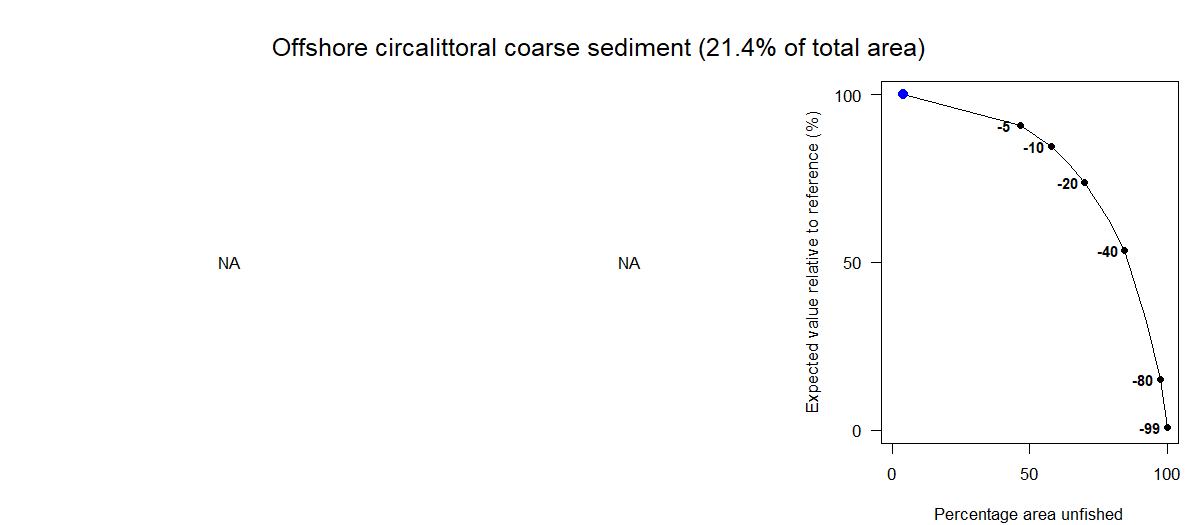

The data file committed next to this chart (first rows):
Effort reduction as a percentage, Average PD impact, Average L1 impact, Percentage area unfished, Percentage of total value, Percentage of total weight
0, NA, NA, 4.07, 100, 100
5, NA, NA, 46.82, 90.67, 86.44
10, NA, NA, 57.83, 84.41, 80.4
15, NA, NA, 64.48, 79.12, 75.35
20, NA, NA, 70.08, 73.69, 69.93
30, NA, NA, 78.48, 62.88, 59.41
40, NA, NA, 84.51, 53.43, 51.04
60, NA, NA, 92.56, 32.49, 31.13
80, NA, NA, 97.53, 15.01, 15.22
99, NA, NA, 99.93, 0.8, 0.77
